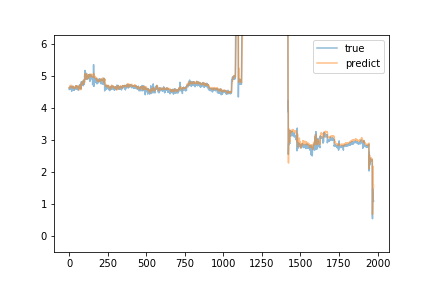

The data file committed next to this chart (first rows):
predict, true
4.645, 4.63
4.647, 4.58
4.629, 4.62
4.63, 4.64
4.648, 4.66
4.658, 4.65
4.688, 4.6
4.712, 4.6
4.686, 4.62
4.698, 4.63
4.701, 4.67
4.707, 4.68
4.718, 4.62
4.683, 4.65
4.681, 4.6
4.68, 4.63
4.654, 4.53
4.667, 4.57
4.638, 4.6
4.633, 4.61
4.649, 4.66
4.657, 4.64
4.66, 4.65
4.687, 4.69
4.679, 4.65
4.645, 4.66
4.66, 4.64
4.67, 4.64
4.646, 4.64
4.653, 4.59
4.658, 4.56
4.635, 4.61
4.619, 4.57
4.619, 4.58
4.612, 4.63
4.611, 4.63
4.639, 4.63
4.638, 4.64
4.662, 4.61
4.682, 4.6
4.651, 4.6
4.653, 4.6
4.686, 4.64
4.667, 4.7
4.671, 4.66
4.645, 4.62
4.639, 4.69
4.688, 4.67
4.686, 4.59
4.674, 4.65
4.694, 4.61
4.697, 4.65
4.681, 4.62
4.696, 4.65
4.696, 4.67
4.687, 4.62
4.638, 4.64
4.665, 4.58
4.649, 4.56
4.655, 4.57
... 1,915 more rows
